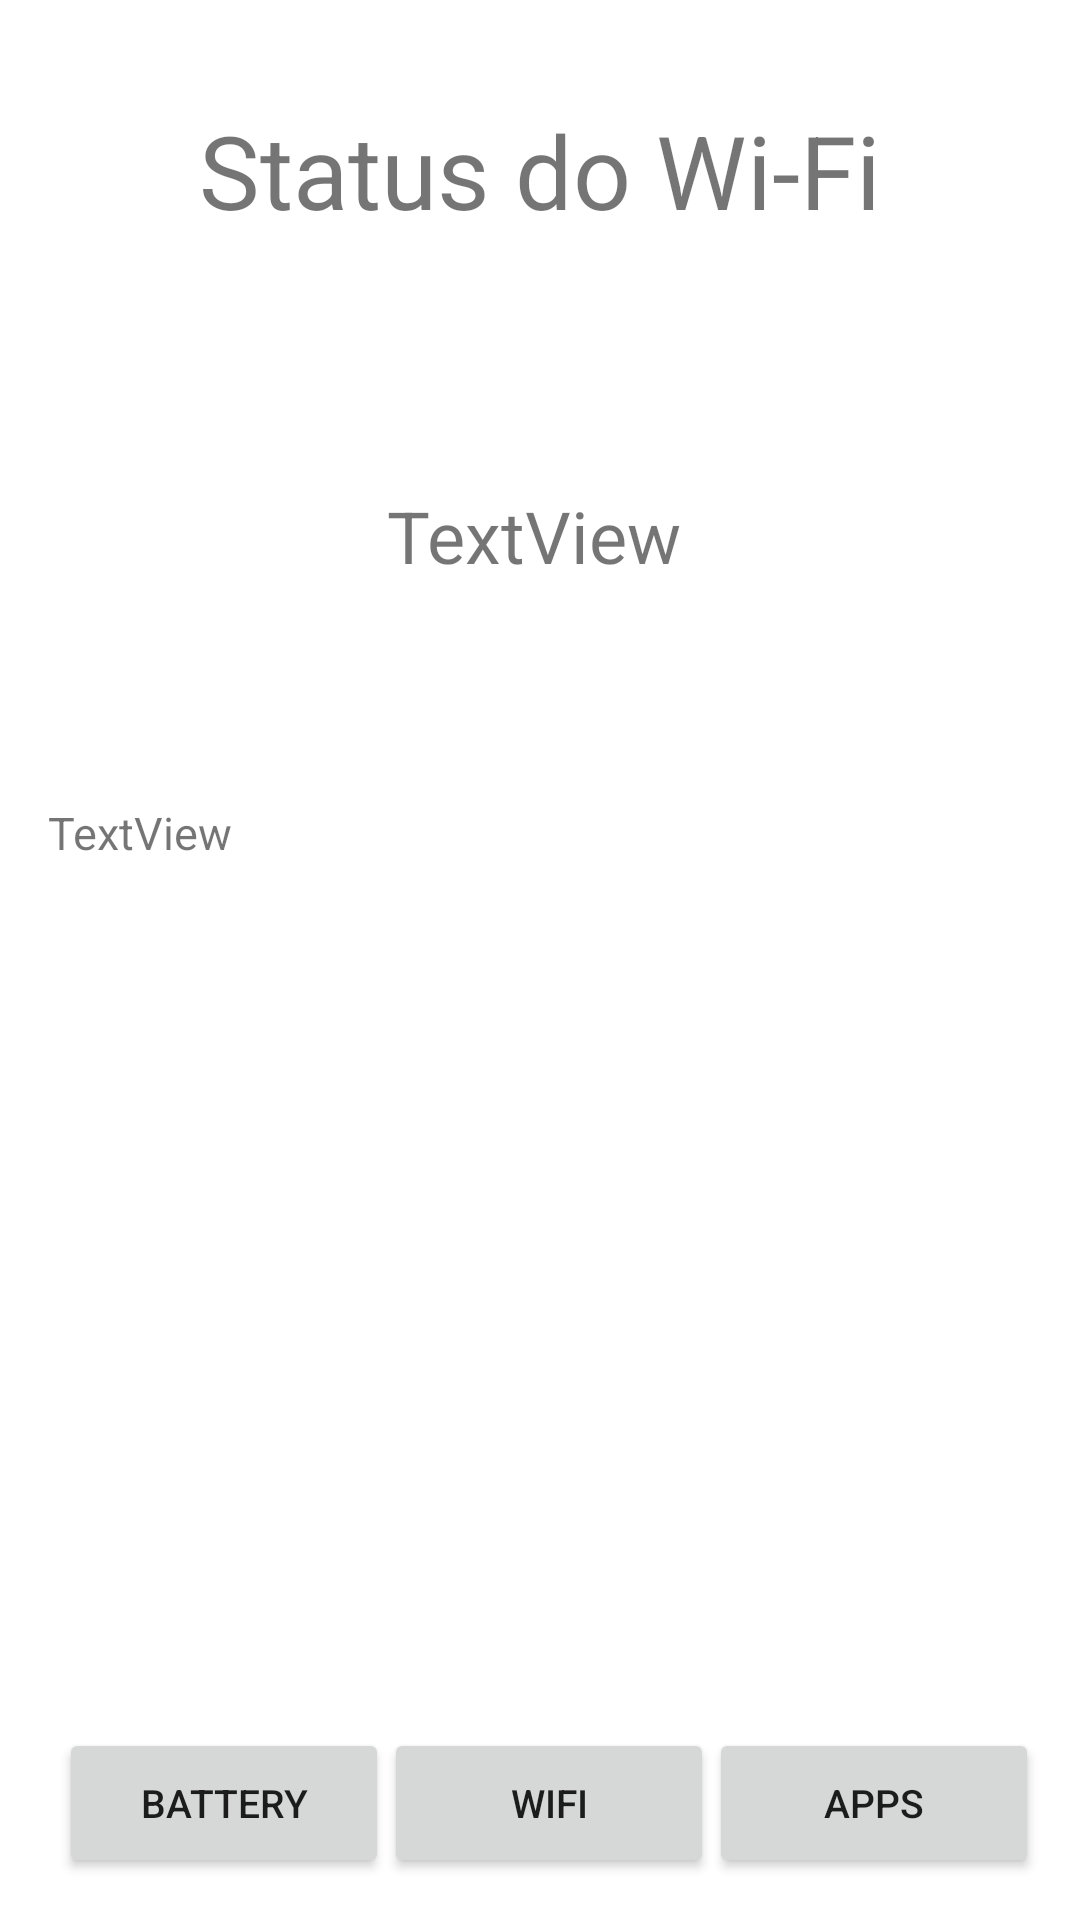

This screen was rendered from an Android layout file. Write that file and the resources it references.
<!-- AndroidManifest.xml: application theme Theme.InfoDispositivo -->
<!-- res/layout/activity_wifi.xml -->
<?xml version="1.0" encoding="utf-8"?>
<androidx.constraintlayout.widget.ConstraintLayout xmlns:android="http://schemas.android.com/apk/res/android"
    xmlns:app="http://schemas.android.com/apk/res-auto"
    xmlns:tools="http://schemas.android.com/tools"
    android:layout_width="match_parent"
    android:layout_height="match_parent"
    tools:context=".WifiActivity">

    <TextView
        android:id="@+id/textView19"
        android:layout_width="wrap_content"
        android:layout_height="wrap_content"
        android:text="Status do Wi-Fi"
        android:textAlignment="center"
        android:textSize="34sp"
        app:layout_constraintBottom_toBottomOf="parent"
        app:layout_constraintEnd_toEndOf="parent"
        app:layout_constraintStart_toStartOf="parent"
        app:layout_constraintTop_toTopOf="parent"
        app:layout_constraintVertical_bias="0.057" />

    <TextView
        android:id="@+id/tvStatusWifi"
        android:layout_width="wrap_content"
        android:layout_height="wrap_content"
        android:text="TextView"
        android:textAlignment="center"
        android:textSize="24sp"
        app:layout_constraintBottom_toBottomOf="parent"
        app:layout_constraintEnd_toEndOf="parent"
        app:layout_constraintHorizontal_bias="0.491"
        app:layout_constraintStart_toStartOf="parent"
        app:layout_constraintTop_toBottomOf="@+id/textView19"
        app:layout_constraintVertical_bias="0.157" />

    <TextView
        android:id="@+id/tvBssidWifi"
        android:layout_width="wrap_content"
        android:layout_height="wrap_content"
        android:text="TextView"
        android:textSize="15dp"
        app:layout_constraintBottom_toBottomOf="parent"
        app:layout_constraintEnd_toEndOf="parent"
        app:layout_constraintHorizontal_bias="0.054"
        app:layout_constraintStart_toStartOf="parent"
        app:layout_constraintTop_toBottomOf="@+id/tvStatusWifi"
        app:layout_constraintVertical_bias="0.171" />

    <Button
        android:id="@+id/btnIrApp2"
        android:layout_width="110dp"
        android:layout_height="50dp"
        android:textSize="13dp"
        android:text="Apps"
        app:layout_constraintBottom_toBottomOf="parent"
        app:layout_constraintEnd_toEndOf="parent"
        app:layout_constraintHorizontal_bias="0.945"
        app:layout_constraintStart_toStartOf="parent"
        app:layout_constraintTop_toTopOf="parent"
        app:layout_constraintVertical_bias="0.976" />

    <Button
        android:id="@+id/btnIrBattery2"
        android:layout_width="110dp"
        android:layout_height="50dp"
        android:textSize="13dp"
        android:text="Battery"
        app:layout_constraintBottom_toBottomOf="parent"
        app:layout_constraintEnd_toEndOf="parent"
        app:layout_constraintHorizontal_bias="0.079"
        app:layout_constraintStart_toStartOf="parent"
        app:layout_constraintTop_toTopOf="parent"
        app:layout_constraintVertical_bias="0.976" />

    <Button
        android:id="@+id/btnIrWifi2"
        android:layout_width="110dp"
        android:layout_height="50dp"
        android:textSize="13dp"
        android:text="Wifi"
        app:layout_constraintBottom_toBottomOf="parent"
        app:layout_constraintEnd_toEndOf="parent"
        app:layout_constraintHorizontal_bias="0.512"
        app:layout_constraintStart_toStartOf="parent"
        app:layout_constraintTop_toTopOf="parent"
        app:layout_constraintVertical_bias="0.976" />
</androidx.constraintlayout.widget.ConstraintLayout>
<!-- resources referenced by this layout -->
<resources>
  <style name="Theme.InfoDispositivo" parent="Theme.MaterialComponents.DayNight.DarkActionBar">
          
          <item name="colorPrimary">@color/green</item>
          <item name="colorPrimaryVariant">@color/ForestGreen</item>
          <item name="colorOnPrimary">@color/white</item>
          
          <item name="colorSecondary">@color/teal_200</item>
          <item name="colorSecondaryVariant">@color/teal_700</item>
          <item name="colorOnSecondary">@color/black</item>
          
          <item name="android:statusBarColor" tools:targetApi="l">?attr/colorPrimaryVariant</item>
          
      </style>
  <color name="green">#008000</color>
  <color name="ForestGreen">#228B22</color>
  <color name="white">#FFFFFFFF</color>
  <color name="teal_200">#FF03DAC5</color>
  <color name="teal_700">#FF018786</color>
  <color name="black">#FF000000</color>
</resources>
